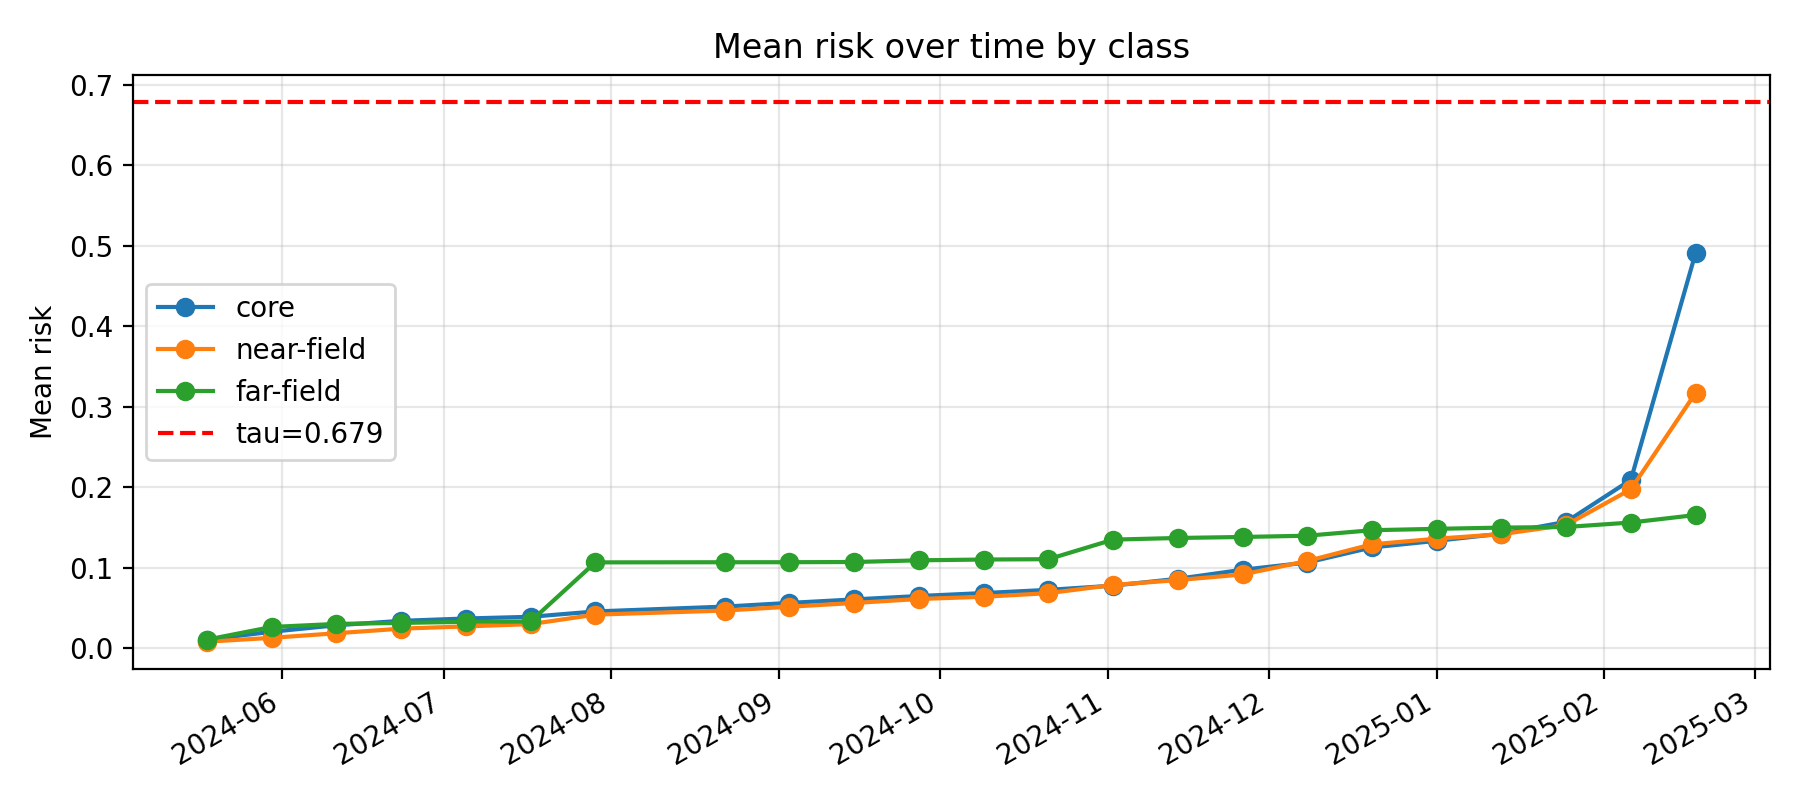

Values plotted in this chart, from the file beside it:
k, epoch_col, epoch_date, core_mean_risk, near_mean_risk, far_mean_risk, gap_core_minus_near, gap_ci_lo, gap_ci_hi, is_near_event_window
11, D20240518, 2024-05-18, 0.01098, 0.008442, 0.01101, 0.00254, -0.0006044, 0.00569, 0
12, D20240530, 2024-05-30, 0.02078, 0.01323, 0.02673, 0.007546, 0.002454, 0.01291, 0
13, D20240611, 2024-06-11, 0.02882, 0.01892, 0.0305, 0.009902, 0.002753, 0.01819, 0
14, D20240623, 2024-06-23, 0.03432, 0.02463, 0.03176, 0.009689, 0.0008881, 0.01779, 0
15, D20240705, 2024-07-05, 0.03722, 0.02742, 0.03307, 0.009803, -0.0001603, 0.01893, 0
16, D20240717, 2024-07-17, 0.03935, 0.03023, 0.03356, 0.009111, 0.0001256, 0.018, 0
17, D20240729, 2024-07-29, 0.04599, 0.04202, 0.1069, 0.003964, -0.009505, 0.01524, 0
18, D20240822, 2024-08-22, 0.052, 0.0471, 0.1071, 0.0049, -0.009917, 0.01942, 0
19, D20240903, 2024-09-03, 0.05658, 0.05187, 0.1071, 0.004714, -0.009502, 0.02082, 0
20, D20240915, 2024-09-15, 0.06094, 0.05648, 0.1074, 0.004463, -0.01305, 0.02104, 0
21, D20240927, 2024-09-27, 0.06515, 0.06148, 0.1095, 0.003665, -0.01506, 0.01938, 0
22, D20241009, 2024-10-09, 0.06881, 0.06422, 0.1105, 0.00459, -0.01201, 0.02157, 0
23, D20241021, 2024-10-21, 0.07279, 0.06869, 0.1109, 0.004104, -0.01297, 0.02651, 0
24, D20241102, 2024-11-02, 0.07801, 0.07888, 0.1352, -0.0008747, -0.02114, 0.01594, 0
25, D20241114, 2024-11-14, 0.08654, 0.08492, 0.1372, 0.001614, -0.01784, 0.02226, 0
26, D20241126, 2024-11-26, 0.09774, 0.09189, 0.1385, 0.005851, -0.01877, 0.02861, 0
27, D20241208, 2024-12-08, 0.1068, 0.1087, 0.14, -0.001915, -0.02766, 0.02491, 0
28, D20241220, 2024-12-20, 0.1255, 0.1293, 0.1469, -0.003861, -0.03693, 0.02345, 1
29, D20250101, 2025-01-01, 0.1337, 0.1363, 0.1486, -0.002622, -0.0333, 0.02886, 1
30, D20250113, 2025-01-13, 0.1426, 0.1419, 0.1501, 0.0006359, -0.03455, 0.02657, 1
31, D20250125, 2025-01-25, 0.1573, 0.1533, 0.1509, 0.003996, -0.02638, 0.03526, 1
32, D20250206, 2025-02-06, 0.2094, 0.1977, 0.1564, 0.01174, -0.02189, 0.05158, 1
33, D20250218, 2025-02-18, 0.491, 0.3173, 0.1657, 0.1737, 0.1269, 0.2253, 0
